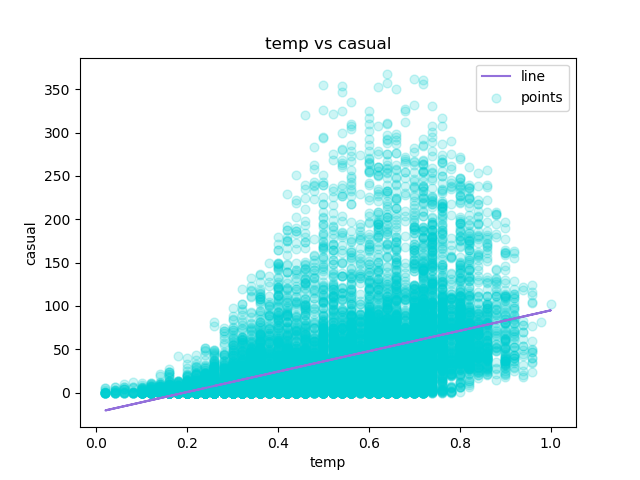

The data file committed next to this chart (first rows):
temp, casual, Predicted Y
0.24, 3, 5.432
0.22, 8, 3.078
0.22, 5, 3.078
0.24, 3, 5.432
0.24, 0, 5.432
0.24, 0, 5.432
0.22, 2, 3.078
0.2, 1, 0.7247
0.24, 1, 5.432
0.32, 8, 14.85
0.38, 12, 21.91
0.36, 26, 19.55
0.42, 29, 26.62
0.46, 47, 31.32
0.46, 35, 31.32
0.44, 40, 28.97
0.42, 41, 26.62
0.44, 15, 28.97
0.42, 9, 26.62
0.42, 6, 26.62
0.4, 11, 24.26
0.4, 3, 24.26
0.4, 11, 24.26
0.46, 15, 31.32
0.46, 4, 31.32
0.44, 1, 28.97
0.42, 1, 26.62
0.46, 2, 31.32
0.46, 2, 31.32
0.42, 0, 26.62
0.4, 0, 24.26
0.4, 0, 24.26
0.38, 1, 21.91
0.36, 7, 19.55
0.36, 16, 19.55
0.36, 20, 19.55
0.36, 11, 19.55
0.36, 4, 19.55
0.34, 19, 17.2
0.34, 9, 17.2
0.34, 7, 17.2
0.36, 10, 19.55
0.32, 1, 14.85
0.3, 5, 12.49
0.26, 11, 7.786
0.24, 0, 5.432
0.22, 0, 3.078
0.22, 0, 3.078
0.2, 0, 0.7247
0.16, 0, -3.983
0.16, 0, -3.983
0.14, 0, -6.337
0.14, 1, -6.337
0.14, 1, -6.337
0.16, 7, -3.983
0.18, 11, -1.629
0.2, 10, 0.7247
0.22, 13, 3.078
0.24, 8, 5.432
0.26, 11, 7.786
... 17,319 more rows
